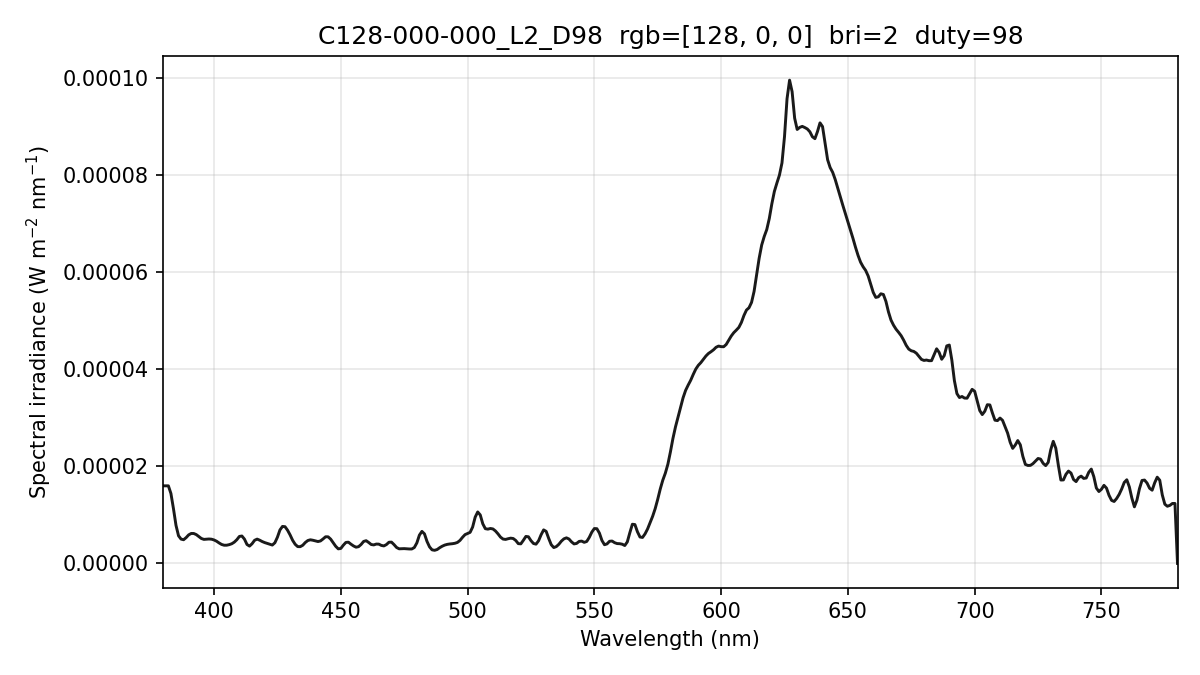

Source data for this figure (header and first rows):
wavelength_nm, spectral_irradiance_W_m2_nm, spectral_irradiance_std_W_m2_nm, spectral_irradiance_uW_cm2_nm, photon_irradiance_photons_m2_s_nm
380, 1.59834043e-05, 7.84616816e-07, 1.59834043e-03, 3.05756817e+13
381, 1.59834043e-05, 7.84616816e-07, 1.59834043e-03, 3.06561440e+13
382, 1.59834043e-05, 7.84616816e-07, 1.59834043e-03, 3.07366063e+13
383, 1.44037089e-05, 7.06087949e-07, 1.44037089e-03, 2.77713107e+13
384, 1.12761492e-05, 5.58402530e-07, 1.12761492e-03, 2.17979325e+13
385, 7.84557887e-06, 5.34002286e-07, 7.84557887e-04, 1.52057901e+13
386, 5.69169286e-06, 7.04000560e-07, 5.69169286e-04, 1.10599211e+13
387, 5.00656401e-06, 9.42043133e-07, 5.00656401e-04, 9.75380358e+12
388, 4.88180155e-06, 9.32662204e-07, 4.88180155e-04, 9.53531653e+12
389, 5.31740502e-06, 6.81284513e-07, 5.31740502e-04, 1.04129219e+13
390, 5.87911268e-06, 4.00373634e-07, 5.87911268e-04, 1.15424940e+13
391, 6.17041998e-06, 3.35510471e-07, 6.17041998e-04, 1.21454819e+13
392, 6.16526371e-06, 4.11238661e-07, 6.16526371e-04, 1.21663692e+13
393, 5.93732561e-06, 3.37821795e-07, 5.93732561e-04, 1.17464514e+13
394, 5.54664619e-06, 2.42233612e-07, 5.54664619e-04, 1.10014506e+13
395, 5.13912597e-06, 5.42405754e-07, 5.13912597e-04, 1.02190289e+13
396, 4.95101542e-06, 8.14731304e-07, 4.95101542e-04, 9.86989955e+12
397, 4.98231578e-06, 9.71676762e-07, 4.98231578e-04, 9.95737869e+12
398, 5.03126144e-06, 9.12310632e-07, 5.03126144e-04, 1.00805267e+13
399, 4.99268575e-06, 6.81383554e-07, 4.99268575e-04, 1.00283711e+13
400, 4.83464000e-06, 3.62257363e-07, 4.83464000e-04, 9.73525652e+12
401, 4.57414643e-06, 2.45305280e-07, 4.57414643e-04, 9.23374132e+12
402, 4.21679827e-06, 2.44467362e-07, 4.21679827e-04, 8.53359732e+12
403, 3.90609137e-06, 3.50771267e-07, 3.90609137e-04, 7.92447886e+12
404, 3.74868582e-06, 5.58536782e-07, 3.74868582e-04, 7.62401384e+12
405, 3.75317169e-06, 9.00537494e-07, 3.75317169e-04, 7.65203103e+12
406, 3.86858988e-06, 1.06032335e-06, 3.86858988e-04, 7.90682256e+12
407, 4.05318585e-06, 1.00179817e-06, 4.05318585e-04, 8.30451349e+12
408, 4.38621120e-06, 7.78969809e-07, 4.38621120e-04, 9.00892498e+12
409, 4.88853641e-06, 5.42992225e-07, 4.88853641e-04, 1.00652700e+13
410, 5.56016108e-06, 2.30668759e-07, 5.56016108e-04, 1.14761046e+13
411, 5.64631773e-06, 1.21190295e-07, 5.64631773e-04, 1.16823551e+13
412, 5.00558984e-06, 3.77344323e-07, 5.00558984e-04, 1.03818738e+13
413, 3.90256336e-06, 5.90465636e-07, 3.90256336e-04, 8.11378101e+12
414, 3.56552292e-06, 6.28459887e-07, 3.56552292e-04, 7.43099281e+12
415, 4.05442862e-06, 4.86145661e-07, 4.05442862e-04, 8.47034352e+12
416, 4.76424645e-06, 2.12962163e-07, 4.76424645e-04, 9.97724914e+12
417, 5.00592372e-06, 8.04813541e-08, 5.00592372e-04, 1.05085683e+13
418, 4.78829738e-06, 3.51771405e-07, 4.78829738e-04, 1.00758261e+13
419, 4.50688352e-06, 4.38161755e-07, 4.50688352e-04, 9.50634617e+12
420, 4.28937670e-06, 3.94398950e-07, 4.28937670e-04, 9.06915338e+12
421, 4.12477056e-06, 4.14406306e-07, 4.12477056e-04, 8.74188642e+12
422, 3.95624821e-06, 4.26244070e-07, 3.95624821e-04, 8.40464258e+12
423, 3.78380879e-06, 4.19011763e-07, 3.78380879e-04, 8.05736089e+12
424, 4.25755962e-06, 5.37266714e-07, 4.25755962e-04, 9.08761380e+12
425, 5.39727680e-06, 6.41955611e-07, 5.39727680e-04, 1.15474712e+13
426, 6.89193358e-06, 6.81327651e-07, 6.89193358e-04, 1.47799835e+13
427, 7.62034006e-06, 5.94320758e-07, 7.62034006e-04, 1.63804374e+13
428, 7.56446831e-06, 4.57623515e-07, 7.56446831e-04, 1.62984177e+13
429, 6.83927459e-06, 4.13239291e-07, 6.83927459e-04, 1.47703437e+13
430, 5.87627416e-06, 2.57349394e-07, 5.87627416e-04, 1.27201951e+13
431, 4.76225745e-06, 7.04083442e-08, 4.76225745e-04, 1.03326902e+13
432, 3.94450346e-06, 2.51675109e-07, 3.94450346e-04, 8.57826297e+12
433, 3.46474862e-06, 2.69628411e-07, 3.46474862e-04, 7.55236366e+12
434, 3.45021905e-06, 1.79619363e-07, 3.45021905e-04, 7.53806133e+12
435, 3.74436790e-06, 2.91438188e-07, 3.74436790e-04, 8.19956924e+12
436, 4.31212899e-06, 7.92017016e-07, 4.31212899e-04, 9.46458336e+12
437, 4.71726712e-06, 9.54698910e-07, 4.71726712e-04, 1.03775581e+13
438, 4.86511939e-06, 6.79307623e-07, 4.86511939e-04, 1.07273112e+13
439, 4.77250588e-06, 1.36195999e-07, 4.77250588e-04, 1.05471290e+13
... 341 more rows
